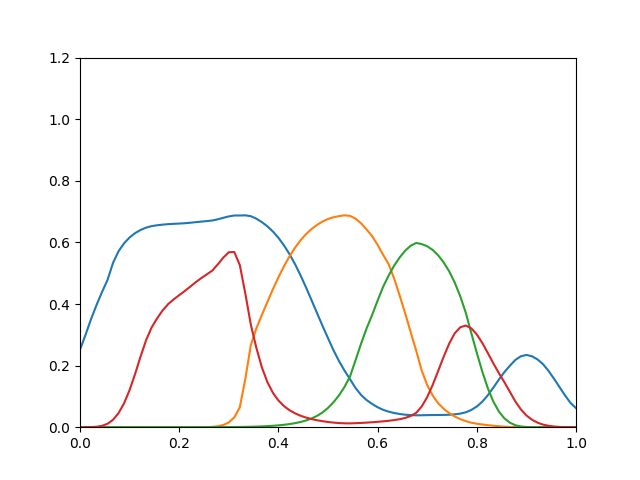

The file beside this chart, header and first rows:
0.2514, 2.795e-35, 4.919e-19, 1.822e-05
0.2999, 1.524e-30, 1.361e-16, 8.057e-05
0.3507, 7.525e-27, 6.955e-15, 0.0003896
0.3967, 1.063e-23, 1.96e-13, 0.001454
0.4391, 5.36e-21, 3.371e-12, 0.00442
0.4783, 7.571e-19, 3.358e-11, 0.01115
0.5339, 3.175e-17, 1.81e-10, 0.0242
0.5714, 9.122e-16, 8.255e-10, 0.04582
0.5971, 1.877e-14, 3.203e-09, 0.07772
0.6161, 2.874e-13, 1.084e-08, 0.1207
0.6302, 3.36e-12, 3.219e-08, 0.1729
0.6405, 3.106e-11, 8.464e-08, 0.2299
0.648, 2.21e-10, 2.011e-07, 0.2829
0.6528, 1.119e-09, 4.356e-07, 0.3241
0.6557, 4.946e-09, 8.838e-07, 0.3537
0.6578, 2.006e-08, 1.704e-06, 0.3793
0.6593, 7.646e-08, 3.157e-06, 0.3997
0.6603, 2.733e-07, 5.65e-06, 0.4151
0.6612, 9.595e-07, 9.798e-06, 0.4287
0.6622, 3.492e-06, 1.655e-05, 0.4422
0.6638, 1.212e-05, 2.724e-05, 0.4563
0.6657, 3.987e-05, 4.37e-05, 0.4708
0.6675, 0.000125, 6.846e-05, 0.484
0.6692, 0.000372, 0.0001047, 0.4961
0.6711, 0.001057, 0.0001567, 0.5085
0.675, 0.002953, 0.0002303, 0.5285
0.6798, 0.007181, 0.0003293, 0.5505
0.6844, 0.01546, 0.0004577, 0.568
0.6874, 0.03196, 0.0006244, 0.5687
0.6873, 0.06465, 0.0008386, 0.5264
0.6879, 0.1572, 0.001096, 0.4337
0.6851, 0.2667, 0.00146, 0.3327
0.677, 0.321, 0.001971, 0.2577
0.6659, 0.3643, 0.002636, 0.1943
0.6522, 0.4068, 0.003491, 0.1466
0.6354, 0.4478, 0.004588, 0.1118
0.615, 0.4866, 0.005993, 0.08686
0.5907, 0.5224, 0.007788, 0.06873
0.5623, 0.5544, 0.01009, 0.05532
0.5299, 0.5824, 0.01304, 0.04518
0.4937, 0.6064, 0.01684, 0.0374
0.4544, 0.6266, 0.02177, 0.03132
0.413, 0.6432, 0.02821, 0.0265
0.3709, 0.6567, 0.03668, 0.02264
0.3293, 0.6676, 0.04786, 0.0195
0.2891, 0.6761, 0.06258, 0.01692
0.2498, 0.6816, 0.08111, 0.01493
0.2146, 0.6853, 0.1036, 0.01349
0.1835, 0.6878, 0.131, 0.0126
0.1558, 0.6862, 0.1648, 0.01237
0.1272, 0.6772, 0.2176, 0.01306
0.1048, 0.662, 0.2712, 0.0139
0.08816, 0.6421, 0.3206, 0.01487
0.07559, 0.6205, 0.364, 0.01603
0.06478, 0.5922, 0.411, 0.01747
0.05648, 0.5599, 0.4557, 0.01906
0.05047, 0.5295, 0.4924, 0.02081
0.04603, 0.4829, 0.5246, 0.02305
0.04291, 0.4277, 0.551, 0.02595
0.04057, 0.3699, 0.5731, 0.03002
0.03923, 0.3088, 0.5892, 0.03648
... 30 more rows
